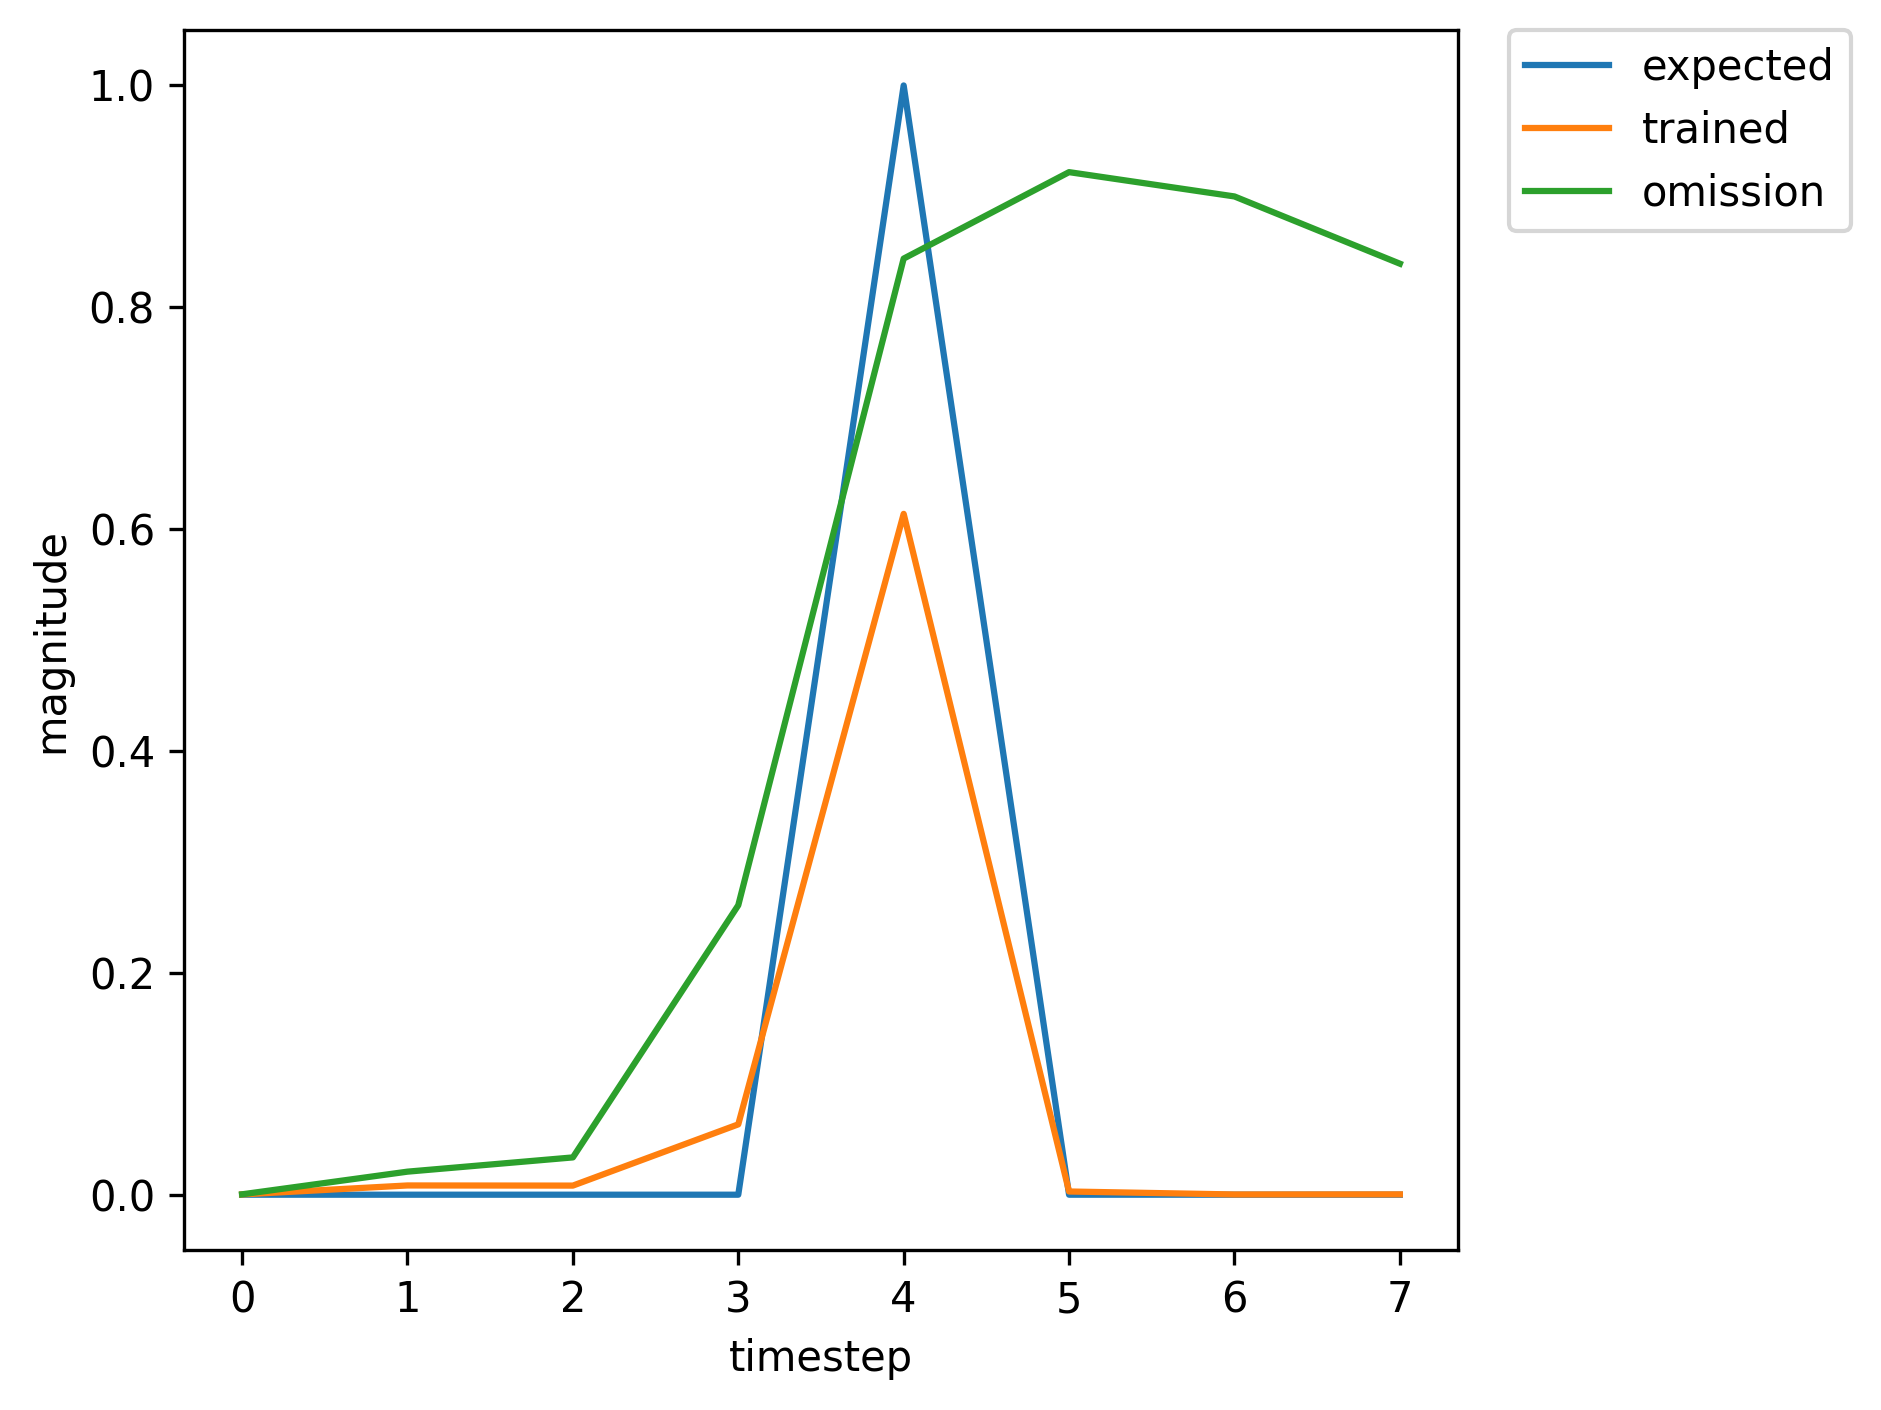

Data behind this chart, as committed beside it:
, input, expected_output, network_output
0, 1.0, 0, 0.02311
1, 0.0, 0, 0.7254
2, 0.0, 0, 0.9237
3, 0.0, 0, 0.9402
4, 2.0, 1, 0.9255
5, 0.0, 0, 0.004543
6, 0.0, 0, 0.0004365
7, 0.0, 0, 0.0002836
8, 1.0, 0, 0.000292
9, 0.0, 0, 0.01594
10, 0.0, 0, 0.02189
11, 0.0, 0, 0.1737
12, 2.0, 1, 0.7968
13, 0.0, 0, 0.003573
14, 1.0, 0, 0.000238
15, 0.0, 0, 0.008656
16, 0.0, 0, 0.008703
17, 0.0, 0, 0.06773
18, 2.0, 1, 0.6299
19, 0.0, 0, 0.002953
20, 0.0, 0, 0.0002197
21, 1.0, 0, 0.000316
22, 0.0, 0, 0.01562
23, 0.0, 0, 0.02159
24, 0.0, 0, 0.1766
25, 2.0, 1, 0.8012
26, 0.0, 0, 0.003626
27, 0.0, 0, 0.0002417
28, 1.0, 0, 0.0003126
29, 0.0, 0, 0.01377
30, 0.0, 0, 0.01764
31, 0.0, 0, 0.144
32, 2.0, 1, 0.7727
33, 0.0, 0, 0.003493
34, 1.0, 0, 0.0002339
35, 0.0, 0, 0.008909
36, 0.0, 0, 0.009103
37, 0.0, 0, 0.07122
38, 2.0, 1, 0.6419
39, 0.0, 0, 0.002997
40, 0.0, 0, 0.0002204
41, 0.0, 0, 0.0003159
42, 1.0, 0, 0.0003535
43, 0.0, 0, 0.02045
44, 0.0, 0, 0.03276
45, 0.0, 0, 0.255
46, 2.0, 1, 0.8416
47, 0.0, 0, 0.003799
48, 0.0, 0, 0.0002568
49, 1.0, 0, 0.0003082
50, 0.0, 0, 0.0132
51, 0.0, 0, 0.01647
52, 0.0, 0, 0.1341
53, 2.0, 1, 0.7618
54, 0.0, 0, 0.003443
55, 0.0, 0, 0.0002316
56, 1.0, 0, 0.0003123
57, 0.0, 0, 0.01413
58, 0.0, 0, 0.01837
59, 0.0, 0, 0.1501
... 309 more rows
